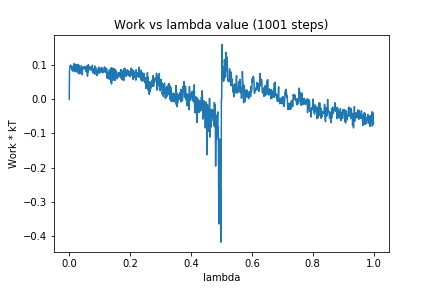

The table this chart was drawn from, first rows:
0, 0.0
1, 0.08226
2, 0.09403
3, 0.09673
4, 0.09682
5, 0.09973
6, 0.0919
7, 0.09239
8, 0.09452
9, 0.09325
10, 0.08458
11, 0.09446
12, 0.08174
13, 0.09645
14, 0.08428
15, 0.103
16, 0.08939
17, 0.1023
18, 0.08046
19, 0.102
20, 0.09264
21, 0.0884
22, 0.08547
23, 0.09754
24, 0.08092
25, 0.1014
26, 0.07888
27, 0.08217
28, 0.08828
29, 0.1013
30, 0.08294
31, 0.07409
32, 0.09899
33, 0.07928
34, 0.08911
35, 0.07424
36, 0.08323
37, 0.08814
38, 0.09101
39, 0.08822
40, 0.09799
41, 0.08783
42, 0.09078
43, 0.07083
44, 0.09148
45, 0.0938
46, 0.09154
47, 0.09282
48, 0.0887
49, 0.09266
50, 0.09044
51, 0.09514
52, 0.09005
53, 0.08954
54, 0.08255
55, 0.09389
56, 0.08349
57, 0.07981
58, 0.08548
59, 0.09763
60, 0.06698
... 940 more rows
